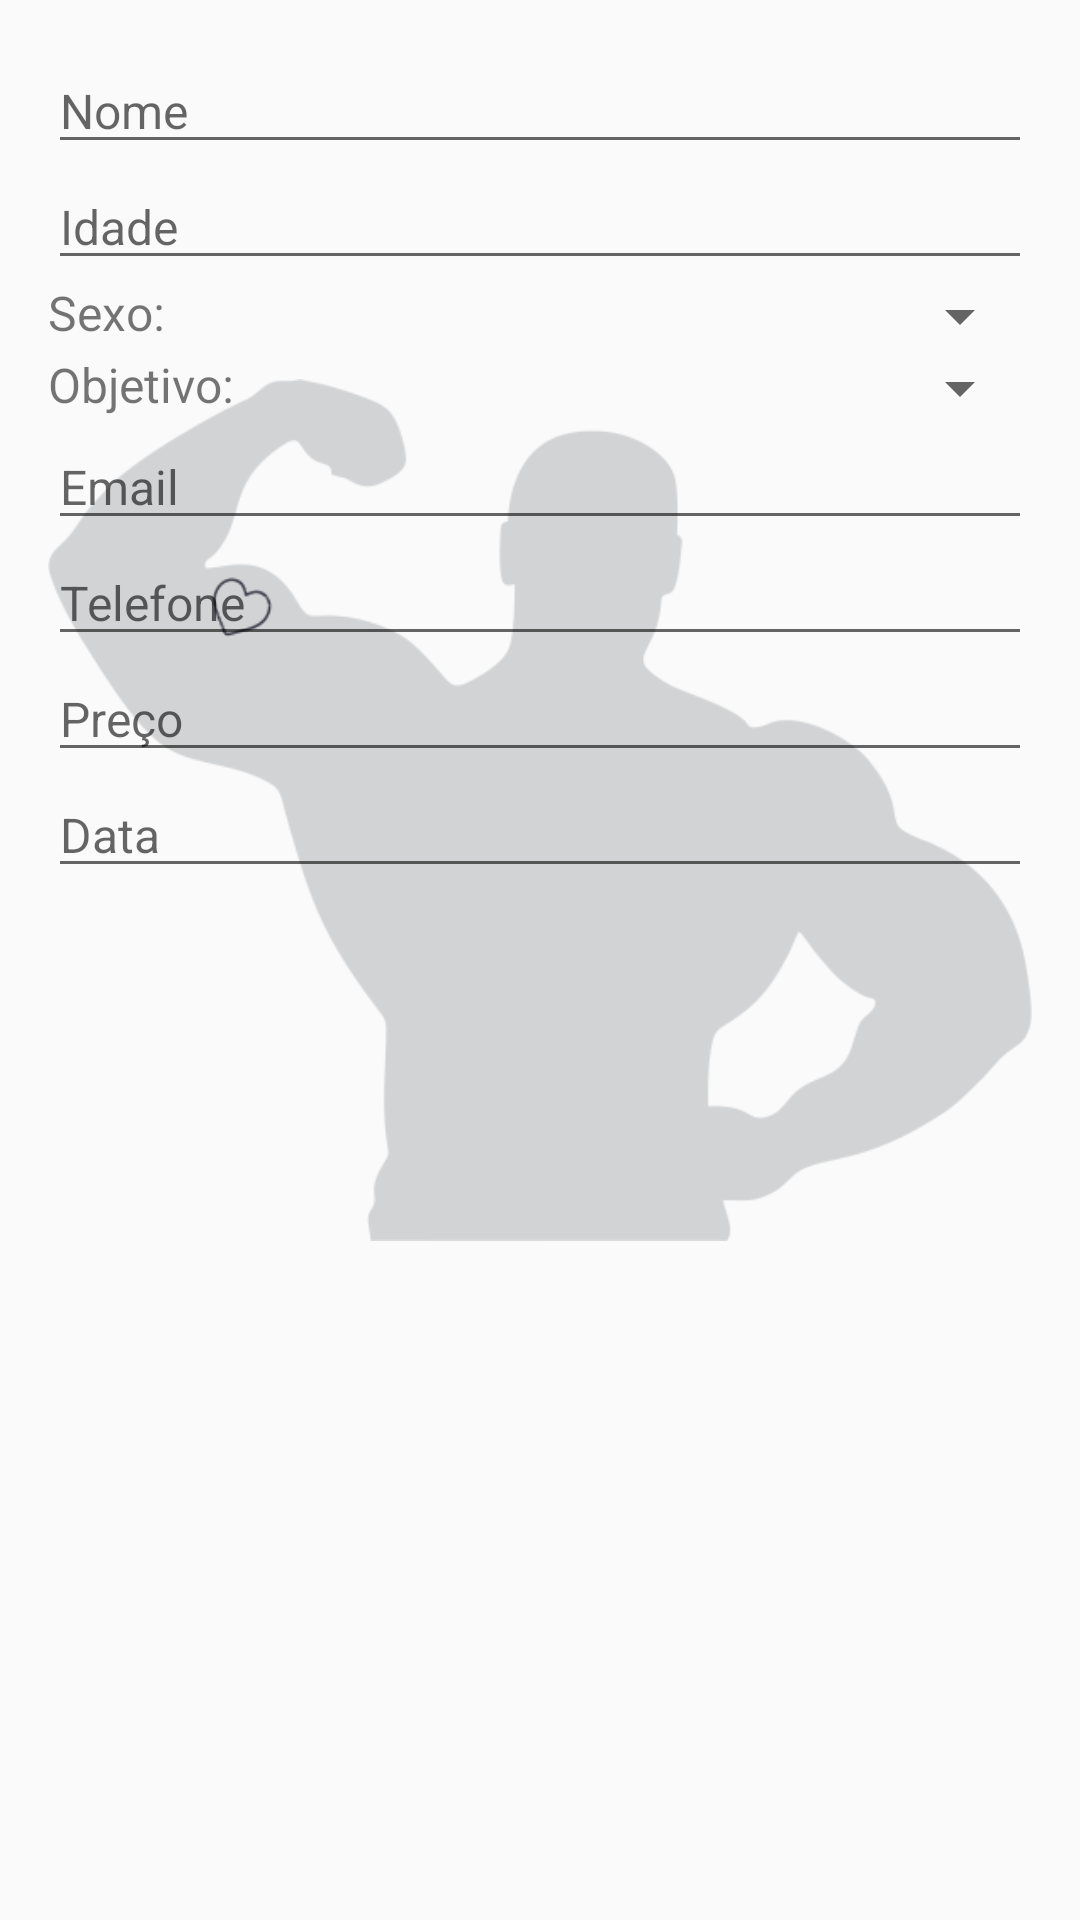

Produce the Android XML layout that renders to this screen, including the resource entries it uses.
<!-- AndroidManifest.xml: activity theme Theme.AppCompat.Light.NoActionBar -->
<!-- res/layout/activity_atualizar_aluno.xml -->
<?xml version="1.0" encoding="utf-8"?>
<RelativeLayout xmlns:android="http://schemas.android.com/apk/res/android"
    xmlns:tools="http://schemas.android.com/tools"
    android:layout_width="match_parent"
    android:layout_height="match_parent"
    android:paddingBottom="@dimen/activity_vertical_margin"
    android:paddingLeft="@dimen/activity_horizontal_margin"
    android:paddingRight="@dimen/activity_horizontal_margin"
    android:paddingTop="@dimen/activity_vertical_margin"
    tools:context="com.example.mriogalvojnior.tap4personal.CadastroAlunosActivity">

    <ImageView
        android:layout_width="match_parent"
        android:layout_height="wrap_content"
        android:src="@drawable/fundo"/>

    <EditText
        android:id="@+id/edit_nome"
        android:hint="Nome"
        android:inputType="textCapCharacters|textCapSentences"
        android:textSize="@dimen/textSize"
        android:layout_width="match_parent"
        android:layout_height="wrap_content" />

    <EditText
        android:id="@+id/edit_idade"
        android:hint="Idade"
        android:inputType="number"
        android:layout_below="@+id/edit_nome"
        android:textSize="@dimen/textSize"
        android:layout_width="match_parent"
        android:layout_height="wrap_content" />

    <LinearLayout
        android:id="@+id/ll_sexo"
        android:layout_width="match_parent"
        android:layout_height="wrap_content"
        android:orientation="horizontal"
        android:layout_below="@+id/edit_idade">

        <TextView
            android:layout_width="wrap_content"
            android:layout_height="wrap_content"
            android:text="Sexo: "
            android:textSize="@dimen/textSize"/>

        <Spinner
            android:id="@+id/spinner_obj"
            android:layout_below="@+id/edit_idade"
            android:textSize="@dimen/textSize"
            android:layout_width="match_parent"
            android:layout_height="wrap_content" />

    </LinearLayout>

    <LinearLayout
        android:id="@+id/ll_obj"
        android:layout_width="match_parent"
        android:layout_height="wrap_content"
        android:orientation="horizontal"
        android:layout_below="@+id/ll_sexo">

        <TextView
            android:layout_width="wrap_content"
            android:layout_height="wrap_content"
            android:text="Objetivo: "
            android:textSize="@dimen/textSize"/>

        <Spinner
            android:id="@+id/spinner_sexo"
            android:hint="Sexo"
            android:layout_below="@+id/edit_idade"
            android:textSize="@dimen/textSize"
            android:layout_width="match_parent"
            android:layout_height="wrap_content" />

    </LinearLayout>

    <EditText
        android:id="@+id/edit_email"
        android:hint="Email"
        android:layout_below="@+id/ll_obj"
        android:textSize="@dimen/textSize"
        android:inputType="textEmailAddress"
        android:layout_width="match_parent"
        android:layout_height="wrap_content" />
    <EditText
        android:id="@+id/edit_phone"
        android:hint="Telefone"
        android:inputType="number"
        android:layout_below="@+id/edit_email"
        android:textSize="@dimen/textSize"
        android:layout_width="match_parent"
        android:layout_height="wrap_content" />

    <EditText
        android:id="@+id/edit_preco"
        android:hint="Preço"
        android:layout_below="@+id/edit_phone"
        android:textSize="@dimen/textSize"
        android:inputType="numberDecimal"
        android:layout_width="match_parent"
        android:layout_height="wrap_content" />

    <EditText
        android:id="@+id/edit_data"
        android:hint="Data"
        android:layout_below="@+id/edit_preco"
        android:textSize="@dimen/textSize"
        android:layout_width="match_parent"
        android:layout_height="wrap_content" />

    <Button
        android:id="@+id/button_ok"
        android:layout_width="@dimen/buttonSize"
        android:layout_height="wrap_content"
        android:background="@android:color/black"
        android:textColor="@android:color/white"
        android:textStyle="bold"
        android:layout_centerHorizontal="true"
        android:layout_marginTop="20sp"
        android:text="OK"
        android:visibility="gone"
        android:layout_below="@id/edit_data"
        android:textSize="@dimen/textSize"/>

</RelativeLayout>
<!-- resources referenced by this layout -->
<resources>
  <dimen name="activity_horizontal_margin">16dp</dimen>
  <dimen name="activity_vertical_margin">16dp</dimen>
  <dimen name="buttonSize">200dp</dimen>
  <dimen name="textSize">16dp</dimen>
  <!-- drawable fundo: png bitmap (drawable, 27509 bytes) -->
</resources>
